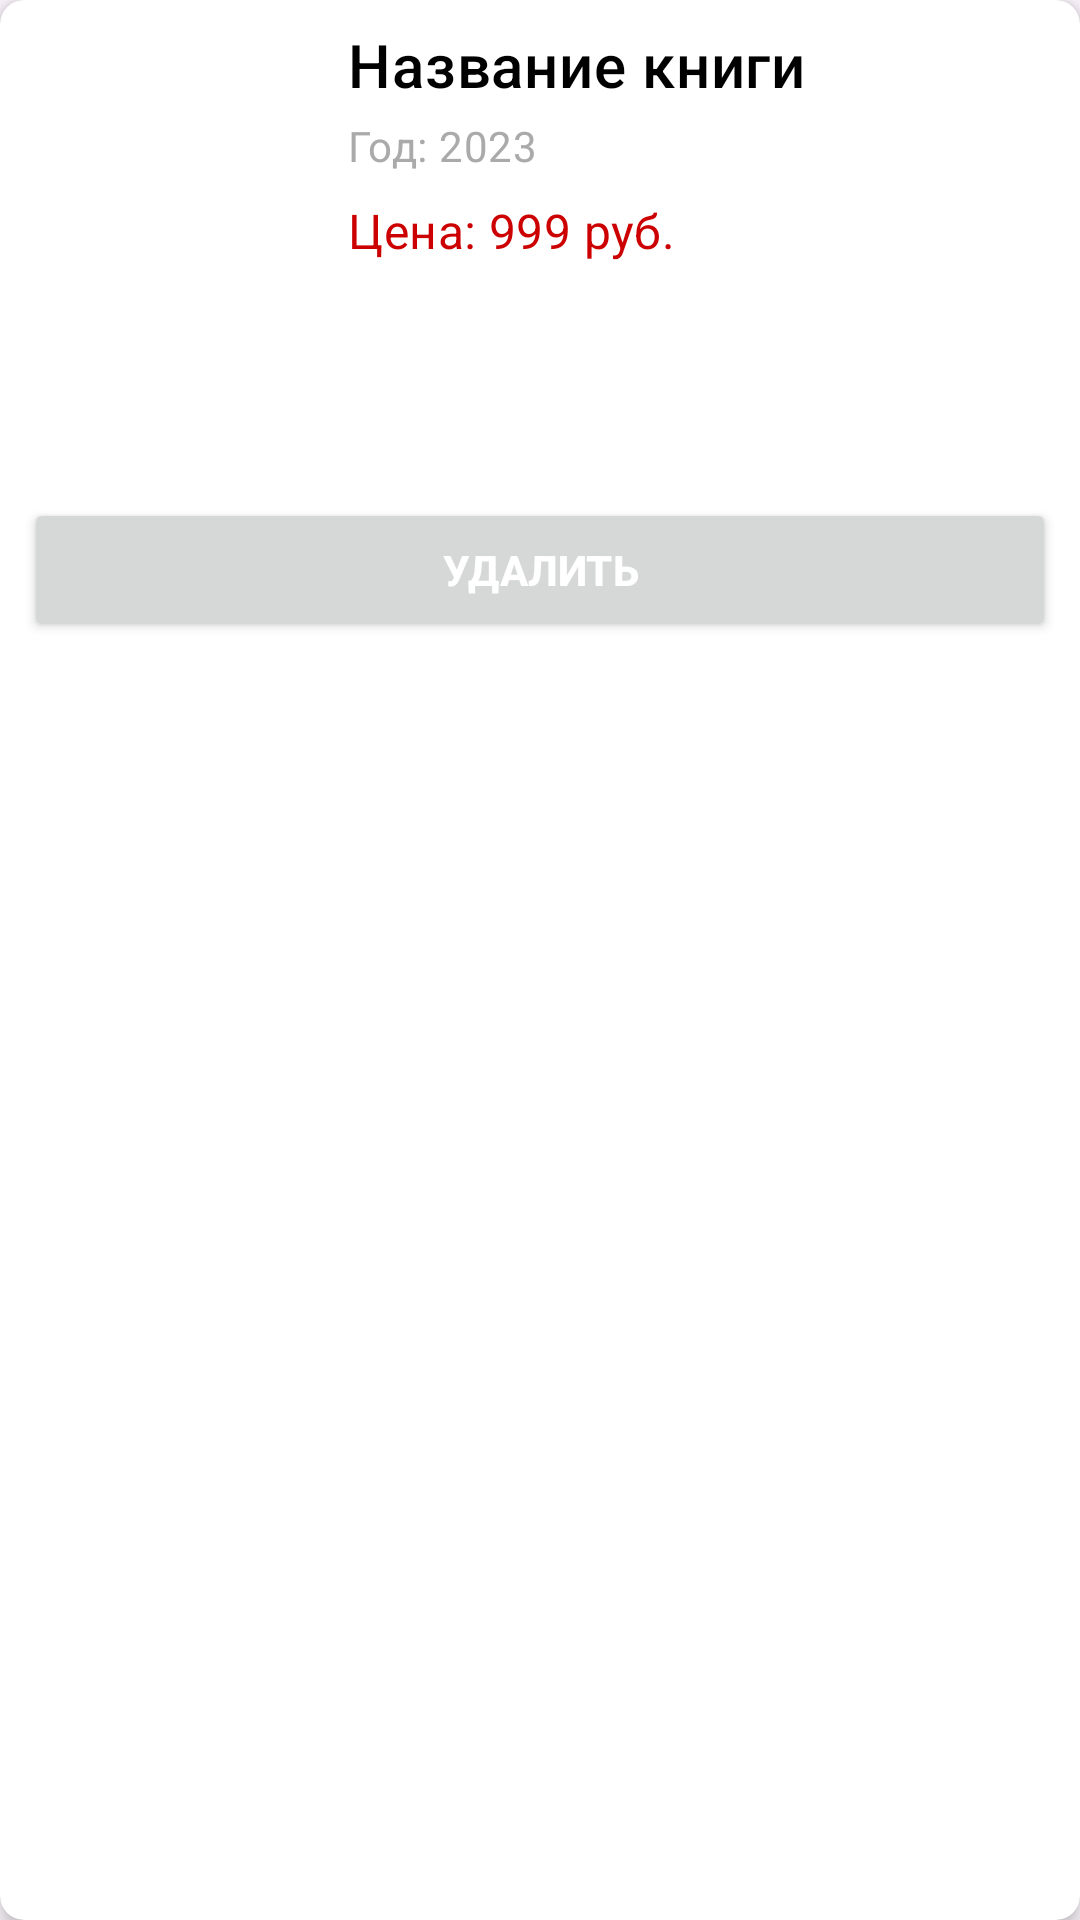

Layout XML and referenced resources for this Android screen:
<!-- AndroidManifest.xml: application theme Theme.BookStoreProject -->
<!-- res/layout/cart_item_sample.xml -->
<?xml version="1.0" encoding="utf-8"?>
<androidx.cardview.widget.CardView xmlns:android="http://schemas.android.com/apk/res/android"
    xmlns:app="http://schemas.android.com/apk/res-auto"
    android:layout_width="match_parent"
    android:layout_height="wrap_content"
    android:layout_margin="8dp"
    app:cardCornerRadius="8dp"
    app:cardElevation="4dp">

    <LinearLayout
        android:layout_width="match_parent"
        android:layout_height="wrap_content"
        android:orientation="vertical"
        android:padding="8dp">

        <LinearLayout
            android:layout_width="match_parent"
            android:layout_height="wrap_content"
            android:orientation="horizontal">

            <ImageView
                android:id="@+id/book_image"
                android:layout_width="100dp"
                android:layout_height="150dp"
                android:layout_marginEnd="8dp"
                android:scaleType="centerCrop" />

            <LinearLayout
                android:layout_width="0dp"
                android:layout_height="match_parent"
                android:layout_weight="1"
                android:orientation="vertical">

                <TextView
                    android:id="@+id/book_name"
                    android:layout_width="match_parent"
                    android:layout_height="wrap_content"
                    android:layout_marginBottom="4dp"
                    android:text="Название книги"
                    android:textAppearance="?attr/textAppearanceHeadline6"
                    android:textColor="@android:color/black"
                    android:maxLines="2"
                    android:ellipsize="end" />

                <TextView
                    android:id="@+id/book_year"
                    android:layout_width="wrap_content"
                    android:layout_height="wrap_content"
                    android:text="Год: 2023"
                    android:textAppearance="?attr/textAppearanceBody2"
                    android:textColor="@android:color/darker_gray" />

                <TextView
                    android:id="@+id/book_price"
                    android:layout_width="wrap_content"
                    android:layout_height="wrap_content"
                    android:layout_marginTop="8dp"
                    android:text="Цена: 999 руб."
                    android:textAppearance="?attr/textAppearanceSubtitle1"
                    android:textColor="@android:color/holo_red_dark" />
            </LinearLayout>
        </LinearLayout>

        <Button
            android:id="@+id/remove_from_cart_button"
            android:layout_width="match_parent"
            android:layout_height="wrap_content"
            android:layout_marginTop="8dp"
            android:text="@string/delete"
            android:textColor="@android:color/white"
            android:padding="8dp"
            android:textStyle="bold" />
    </LinearLayout>
</androidx.cardview.widget.CardView>
<!-- resources referenced by this layout -->
<resources>
  <string name="delete">Удалить</string>
  <style name="Theme.BookStoreProject" parent="Base.Theme.BookStoreProject" />
  <style name="Base.Theme.BookStoreProject" parent="Theme.Material3.DayNight.NoActionBar">
          
          
      </style>
</resources>
